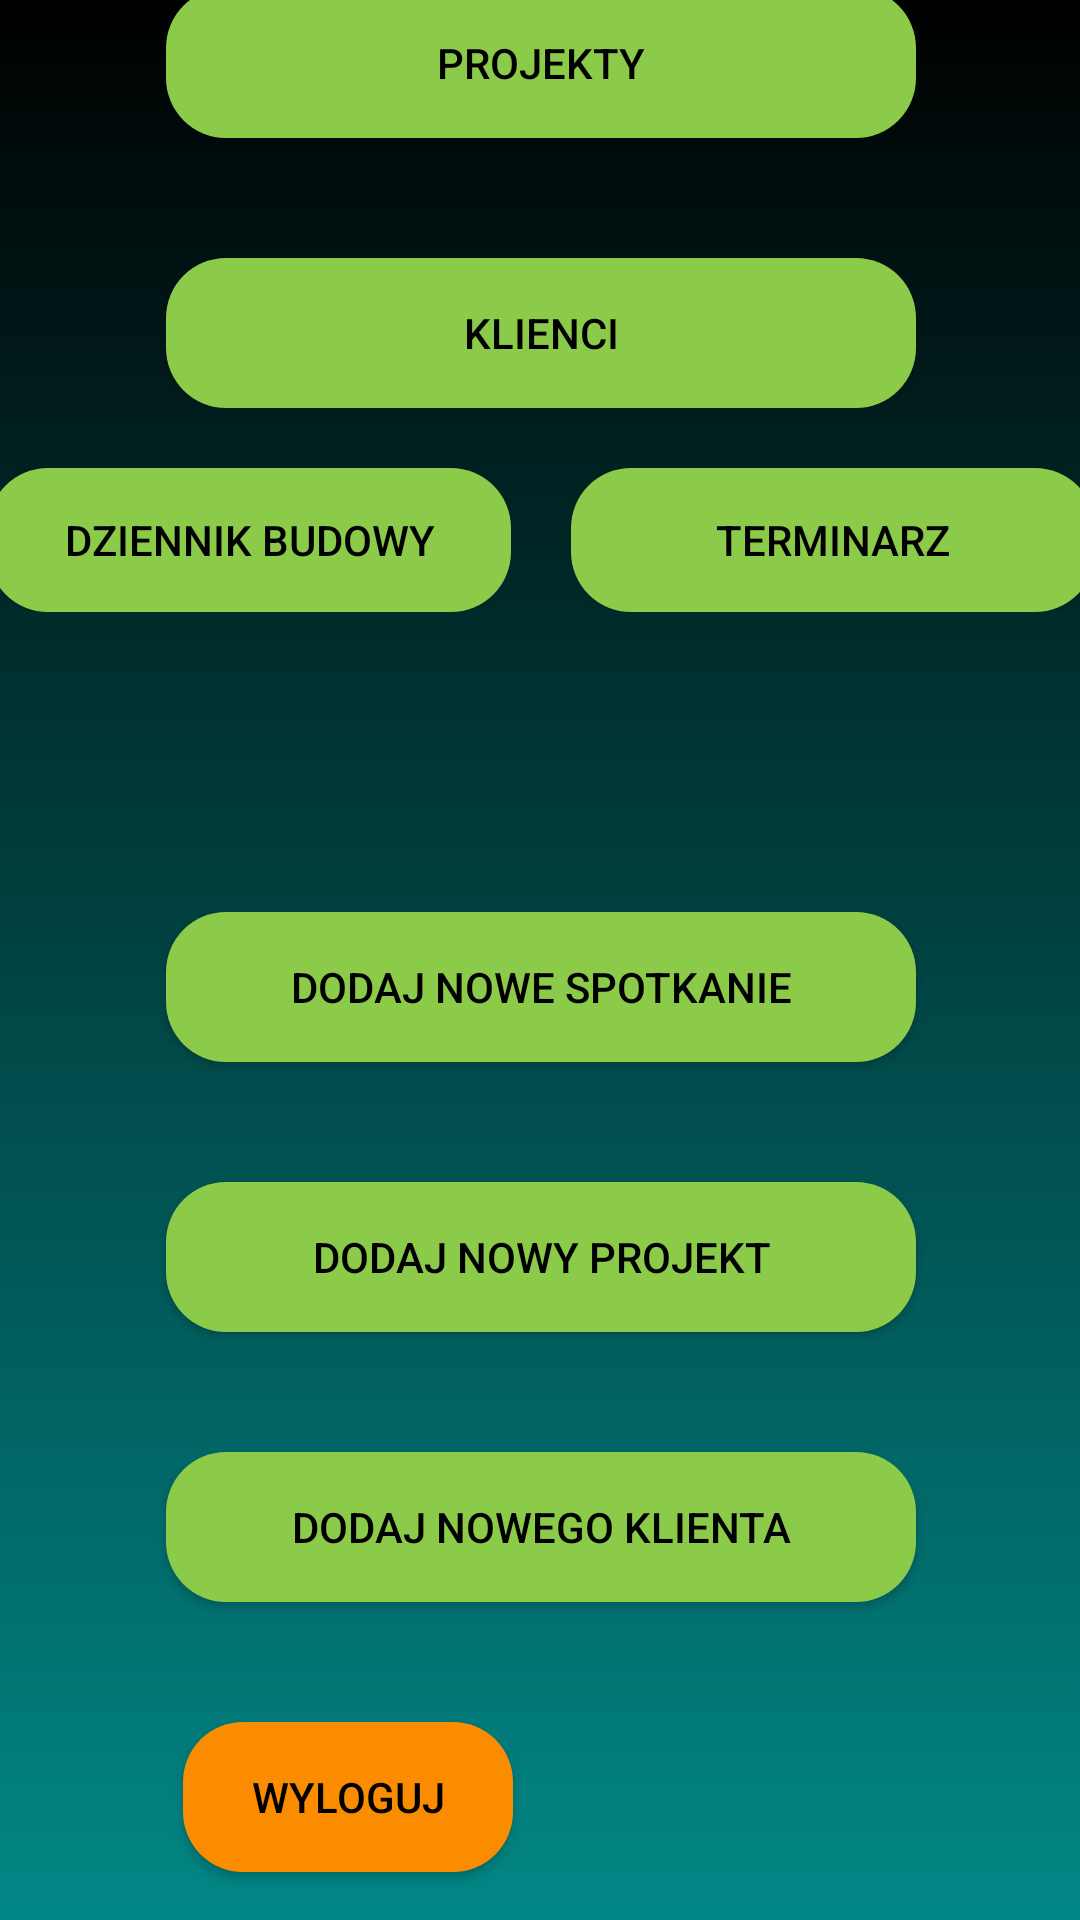

Produce the Android XML layout that renders to this screen, including the resource entries it uses.
<!-- AndroidManifest.xml: application theme Theme.PracaInzynierska -->
<!-- res/layout/activity_main.xml -->
<?xml version="1.0" encoding="utf-8"?>
<androidx.constraintlayout.widget.ConstraintLayout xmlns:android="http://schemas.android.com/apk/res/android"
    xmlns:app="http://schemas.android.com/apk/res-auto"
    xmlns:tools="http://schemas.android.com/tools"
    android:layout_width="match_parent"
    android:layout_height="match_parent"
    android:background="@drawable/gradient"
    tools:context=".MainActivity">

    <LinearLayout
        android:layout_width="409dp"
        android:layout_height="729dp"
        android:orientation="vertical"
        app:layout_constraintBottom_toBottomOf="parent"
        app:layout_constraintEnd_toEndOf="parent"
        app:layout_constraintStart_toStartOf="parent"
        app:layout_constraintTop_toTopOf="parent">

        <Button
            android:id="@+id/buttonProjects"
            android:layout_width="250dp"
            android:layout_height="50dp"
            android:layout_gravity="center"
            android:layout_marginTop="40dp"
            android:background="@drawable/edit_round"
            android:text="@string/projects"
            android:textColor="@color/black"
            app:backgroundTint="@color/green" />

        <Button
            android:id="@+id/buttonClients"
            android:layout_width="250dp"
            android:layout_height="50dp"
            android:layout_gravity="center"
            android:layout_marginTop="40dp"
            android:background="@drawable/edit_round"
            android:text="@string/clients"
            android:textColor="@color/black"
            app:backgroundTint="@color/green" />

        <TableLayout
            android:layout_width="match_parent"
            android:layout_height="wrap_content">

            <TableRow android:layout_margin="20dp">

                <Button
                    android:id="@+id/buttonlogBuilding"
                    android:layout_width="0dp"
                    android:layout_height="wrap_content"
                    android:layout_gravity="center"
                    android:layout_marginRight="10dp"
                    android:layout_weight="1"
                    android:background="@drawable/edit_round"
                    android:text="@string/logBuilding"
                    android:textColor="@color/black"
                    app:backgroundTint="@color/green" />

                <Button
                    android:id="@+id/buttonSchedules"
                    android:layout_width="0dp"
                    android:layout_height="wrap_content"
                    android:layout_gravity="center"
                    android:layout_marginLeft="10dp"
                    android:layout_weight="1"
                    android:background="@drawable/edit_round"
                    android:text="@string/schedules"
                    android:textColor="@color/black"
                    app:backgroundTint="@color/green" />

            </TableRow>
        </TableLayout>


        <Button
            android:id="@+id/buttonAddSchdules"
            android:layout_width="250dp"
            android:layout_height="50dp"
            android:layout_gravity="center"
            android:layout_marginTop="80dp"
            android:background="@drawable/edit_round"
            android:text="@string/addNewMeeting"
            android:textColor="@color/black"
            app:backgroundTint="@color/green" />


        <Button
            android:id="@+id/buttonAddProject"
            android:layout_width="250dp"
            android:layout_height="50dp"
            android:layout_gravity="center"
            android:layout_marginTop="40dp"
            android:background="@drawable/edit_round"
            android:text="@string/addProject"
            android:textColor="@color/black"
            app:backgroundTint="@color/green" />


        <Button
            android:id="@+id/buttonAddClient"
            android:layout_width="250dp"
            android:layout_height="50dp"
            android:layout_gravity="center"
            android:layout_marginTop="40dp"
            android:background="@drawable/edit_round"
            android:text="@string/addClient"
            android:textColor="@color/black"
            app:backgroundTint="@color/green" />

        <Button
            android:id="@+id/buttonLogOut"
            android:layout_width="110dp"
            android:layout_height="50dp"
            android:layout_gravity="left"
            android:layout_marginStart="85dp"
            android:layout_marginTop="40dp"
            android:background="@drawable/edit_round"
            android:text="@string/Logout"
            android:textColor="@color/black"
            app:backgroundTint="@color/orange" />

        <LinearLayout
            android:layout_width="match_parent"
            android:layout_height="match_parent"
            android:orientation="horizontal"></LinearLayout>

    </LinearLayout>


</androidx.constraintlayout.widget.ConstraintLayout>
<!-- resources referenced by this layout -->
<resources>
  <color name="black">#FF000000</color>
  <color name="green">#8CCA4A</color>
  <color name="orange">#FB8C00</color>
  <!-- drawable edit_round (drawable) -->
  <?xml version="1.0" encoding="utf-8"?>
  <shape xmlns:android="http://schemas.android.com/apk/res/android"
      android:shape="rectangle">
  
      <solid android:color="#ffff"/>
  
      <corners
          android:radius="20dp"/>
  
  </shape>
  <!-- drawable gradient (drawable) -->
  <?xml version="1.0" encoding="utf-8"?>
  <shape xmlns:android="http://schemas.android.com/apk/res/android">
      <gradient
          android:startColor="@color/black"
          android:endColor="@color/teal_700"
          android:angle="270"/>
  </shape>
  <string name="Logout">Wyloguj</string>
  <string name="addClient">Dodaj nowego klienta</string>
  <string name="addNewMeeting">Dodaj nowe spotkanie</string>
  <string name="addProject">Dodaj nowy projekt</string>
  <string name="clients">Klienci</string>
  <string name="logBuilding">Dziennik budowy</string>
  <string name="projects">Projekty</string>
  <string name="schedules">Terminarz</string>
  <style name="Theme.PracaInzynierska" parent="Theme.MaterialComponents.DayNight.NoActionBar">
          
          <item name="colorPrimary">@color/purple_500</item>
          <item name="colorPrimaryVariant">@color/purple_700</item>
          <item name="colorOnPrimary">@color/white</item>
          
          <item name="colorSecondary">@color/teal_200</item>
          <item name="colorSecondaryVariant">@color/teal_700</item>
          <item name="colorOnSecondary">@color/black</item>
          
          <item name="android:statusBarColor" tools:targetApi="l">?attr/colorPrimaryVariant</item>
          
      </style>
  <color name="teal_700">#FF018786</color>
  <color name="purple_500">#FF6200EE</color>
  <color name="purple_700">#FF3700B3</color>
  <color name="white">#FFFFFFFF</color>
  <color name="teal_200">#FF03DAC5</color>
</resources>
